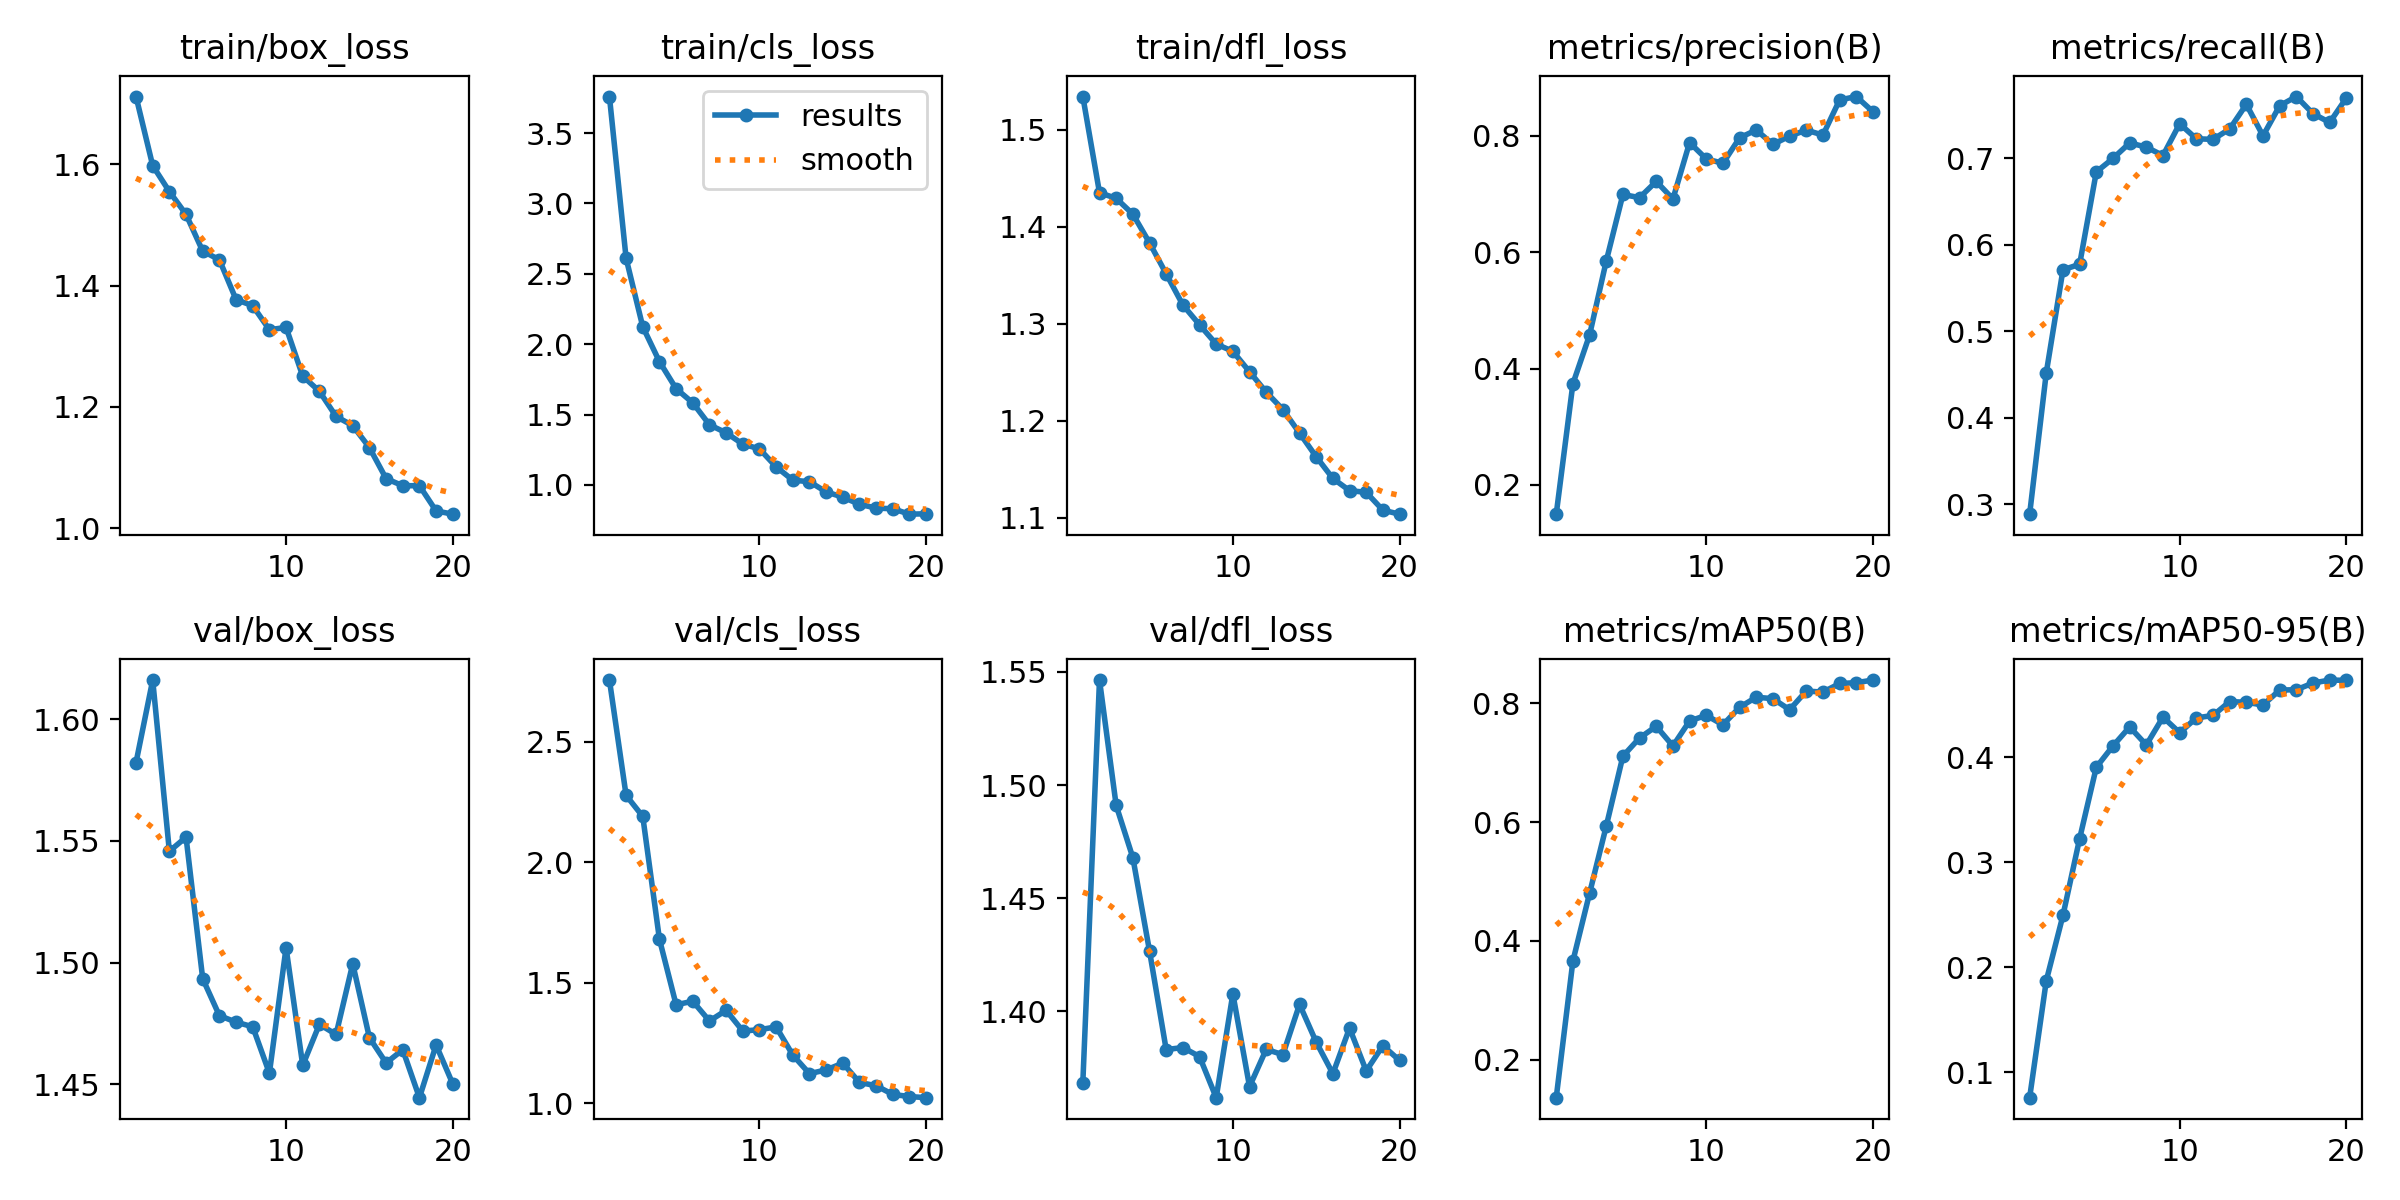

Data behind this chart, as committed beside it:
epoch, time, train/box_loss, train/cls_loss, train/dfl_loss, metrics/precision(B), metrics/recall(B), metrics/mAP50(B), metrics/mAP50-95(B), val/box_loss, val/cls_loss, val/dfl_loss, lr/pg0, lr/pg1, lr/pg2
1, 11.77, 1.712, 3.759, 1.534, 0.1499, 0.2884, 0.136, 0.07562, 1.582, 2.756, 1.369, 0.000254, 0.000254, 0.000254
2, 21.99, 1.598, 2.61, 1.435, 0.3739, 0.4521, 0.3661, 0.1872, 1.616, 2.277, 1.546, 0.0004851, 0.0004851, 0.0004851
3, 33.48, 1.555, 2.124, 1.429, 0.4576, 0.5711, 0.4803, 0.2494, 1.546, 2.19, 1.491, 0.0006908, 0.0006908, 0.0006908
4, 44.15, 1.517, 1.876, 1.413, 0.5846, 0.5775, 0.5933, 0.3226, 1.552, 1.68, 1.468, 0.0006548, 0.0006548, 0.0006548
5, 55.26, 1.457, 1.684, 1.383, 0.699, 0.6844, 0.7112, 0.3906, 1.493, 1.408, 1.427, 0.0006167, 0.0006167, 0.0006167
6, 66.04, 1.443, 1.583, 1.352, 0.6936, 0.7, 0.7419, 0.4109, 1.478, 1.423, 1.383, 0.0005787, 0.0005787, 0.0005787
7, 77.48, 1.377, 1.428, 1.32, 0.7215, 0.7179, 0.7615, 0.429, 1.476, 1.341, 1.384, 0.0005406, 0.0005406, 0.0005406
8, 88.66, 1.367, 1.371, 1.299, 0.6913, 0.7131, 0.7284, 0.4118, 1.474, 1.385, 1.38, 0.0005025, 0.0005025, 0.0005025
9, 99.59, 1.327, 1.29, 1.279, 0.7882, 0.7033, 0.7705, 0.4384, 1.455, 1.299, 1.362, 0.0004645, 0.0004645, 0.0004645
10, 110.8, 1.331, 1.256, 1.272, 0.7601, 0.7401, 0.78, 0.4235, 1.506, 1.305, 1.408, 0.0004264, 0.0004264, 0.0004264
11, 138.3, 1.251, 1.129, 1.251, 0.7526, 0.7228, 0.764, 0.4376, 1.458, 1.316, 1.367, 0.0003883, 0.0003883, 0.0003883
12, 149.1, 1.226, 1.034, 1.23, 0.7964, 0.722, 0.7935, 0.4399, 1.475, 1.2, 1.383, 0.0003503, 0.0003503, 0.0003503
13, 160.2, 1.184, 1.023, 1.212, 0.8098, 0.7341, 0.8105, 0.4532, 1.471, 1.122, 1.381, 0.0003122, 0.0003122, 0.0003122
14, 171.1, 1.169, 0.9511, 1.188, 0.7851, 0.7626, 0.8081, 0.4525, 1.5, 1.138, 1.403, 0.0002741, 0.0002741, 0.0002741
15, 181.9, 1.133, 0.9135, 1.163, 0.7993, 0.7261, 0.7894, 0.4499, 1.469, 1.166, 1.386, 0.0002361, 0.0002361, 0.0002361
16, 192.7, 1.082, 0.8629, 1.141, 0.8096, 0.761, 0.821, 0.4642, 1.459, 1.086, 1.372, 0.000198, 0.000198, 0.000198
17, 203.3, 1.07, 0.8359, 1.128, 0.8011, 0.7716, 0.819, 0.4645, 1.464, 1.072, 1.393, 0.00016, 0.00016, 0.00016
18, 214.2, 1.07, 0.8311, 1.126, 0.8614, 0.7518, 0.8336, 0.4708, 1.445, 1.036, 1.374, 0.0001219, 0.0001219, 0.0001219
19, 224.9, 1.028, 0.7927, 1.108, 0.8673, 0.7416, 0.8349, 0.4737, 1.466, 1.027, 1.385, 8.3821e-05, 8.3821e-05, 8.3821e-05
20, 235.5, 1.023, 0.7955, 1.104, 0.8413, 0.77, 0.8394, 0.4734, 1.45, 1.023, 1.378, 4.57555e-05, 4.57555e-05, 4.57555e-05
